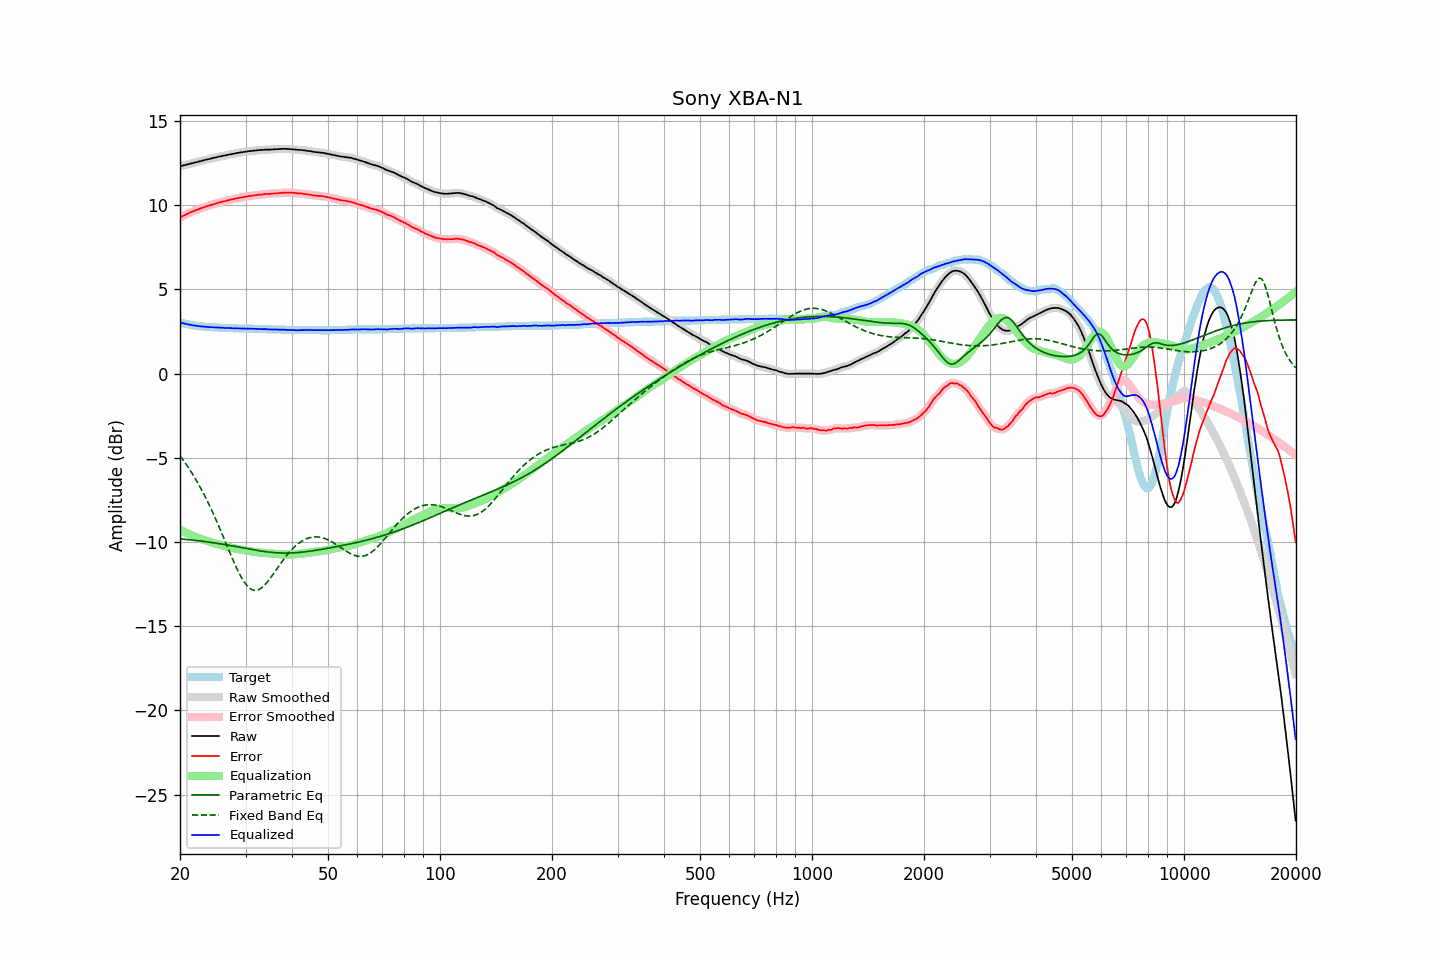

The file beside this chart, header and first rows:
frequency, raw, error, smoothed, error_smoothed, equalization, parametric_eq, fixed_band_eq, equalized_raw, equalized_smoothed, target
20.00, 12.31, 9.27, 12.31, 9.28, -9.27, -9.81, -4.88, 3.04, 3.04, 3.04
20.20, 12.33, 9.32, 12.33, 9.32, -9.32, -9.82, -5.01, 3.01, 3.01, 3.01
20.40, 12.36, 9.37, 12.36, 9.37, -9.37, -9.83, -5.14, 2.99, 2.99, 2.99
20.61, 12.38, 9.41, 12.38, 9.42, -9.42, -9.84, -5.27, 2.96, 2.97, 2.97
20.81, 12.41, 9.46, 12.41, 9.46, -9.46, -9.85, -5.41, 2.95, 2.95, 2.95
21.02, 12.43, 9.50, 12.43, 9.51, -9.51, -9.86, -5.55, 2.92, 2.93, 2.93
21.23, 12.46, 9.55, 12.46, 9.55, -9.55, -9.87, -5.69, 2.91, 2.91, 2.91
21.44, 12.48, 9.59, 12.48, 9.59, -9.59, -9.88, -5.84, 2.89, 2.89, 2.89
21.66, 12.50, 9.63, 12.51, 9.64, -9.63, -9.89, -5.99, 2.87, 2.87, 2.87
21.87, 12.53, 9.67, 12.53, 9.67, -9.67, -9.90, -6.15, 2.86, 2.85, 2.86
22.09, 12.55, 9.71, 12.55, 9.71, -9.71, -9.91, -6.31, 2.84, 2.84, 2.84
22.31, 12.57, 9.74, 12.58, 9.75, -9.75, -9.92, -6.48, 2.82, 2.83, 2.83
22.54, 12.60, 9.78, 12.60, 9.78, -9.78, -9.93, -6.65, 2.82, 2.81, 2.82
22.76, 12.62, 9.81, 12.62, 9.82, -9.82, -9.95, -6.82, 2.80, 2.80, 2.81
22.99, 12.65, 9.85, 12.65, 9.85, -9.85, -9.96, -7.00, 2.80, 2.80, 2.80
23.22, 12.67, 9.88, 12.67, 9.89, -9.89, -9.97, -7.19, 2.79, 2.79, 2.79
23.45, 12.70, 9.92, 12.70, 9.92, -9.92, -9.98, -7.37, 2.78, 2.78, 2.78
23.69, 12.72, 9.95, 12.72, 9.95, -9.95, -9.99, -7.57, 2.77, 2.77, 2.77
23.92, 12.74, 9.97, 12.74, 9.98, -9.98, -10.01, -7.76, 2.76, 2.77, 2.77
24.16, 12.76, 10.00, 12.77, 10.01, -10.01, -10.02, -7.96, 2.76, 2.76, 2.76
24.40, 12.79, 10.03, 12.79, 10.03, -10.04, -10.03, -8.17, 2.76, 2.75, 2.76
24.65, 12.81, 10.06, 12.81, 10.06, -10.06, -10.05, -8.38, 2.75, 2.75, 2.75
24.89, 12.83, 10.08, 12.83, 10.09, -10.09, -10.06, -8.59, 2.74, 2.74, 2.75
25.14, 12.85, 10.11, 12.86, 10.12, -10.12, -10.08, -8.81, 2.73, 2.74, 2.74
25.39, 12.88, 10.15, 12.88, 10.15, -10.15, -10.09, -9.03, 2.74, 2.73, 2.73
25.65, 12.90, 10.17, 12.90, 10.18, -10.17, -10.11, -9.25, 2.73, 2.73, 2.73
25.91, 12.92, 10.20, 12.92, 10.20, -10.20, -10.12, -9.48, 2.72, 2.72, 2.72
26.16, 12.94, 10.22, 12.94, 10.22, -10.22, -10.14, -9.71, 2.72, 2.72, 2.72
26.43, 12.96, 10.24, 12.96, 10.25, -10.25, -10.15, -9.94, 2.71, 2.71, 2.72
26.69, 12.98, 10.27, 12.98, 10.27, -10.27, -10.17, -10.17, 2.71, 2.71, 2.71
26.96, 13.00, 10.29, 13.00, 10.30, -10.30, -10.19, -10.40, 2.71, 2.71, 2.71
27.23, 13.02, 10.32, 13.02, 10.32, -10.32, -10.20, -10.63, 2.70, 2.70, 2.70
27.50, 13.04, 10.34, 13.04, 10.34, -10.34, -10.22, -10.85, 2.70, 2.70, 2.70
27.77, 13.05, 10.35, 13.06, 10.36, -10.36, -10.24, -11.07, 2.69, 2.69, 2.70
28.05, 13.07, 10.38, 13.07, 10.38, -10.38, -10.26, -11.29, 2.69, 2.69, 2.69
28.33, 13.09, 10.40, 13.09, 10.40, -10.40, -10.27, -11.50, 2.69, 2.69, 2.69
28.62, 13.11, 10.42, 13.11, 10.43, -10.42, -10.29, -11.71, 2.69, 2.69, 2.69
28.90, 13.12, 10.44, 13.12, 10.44, -10.44, -10.31, -11.89, 2.68, 2.68, 2.68
29.19, 13.14, 10.46, 13.14, 10.46, -10.46, -10.33, -12.07, 2.68, 2.68, 2.68
29.48, 13.15, 10.47, 13.15, 10.48, -10.48, -10.34, -12.24, 2.67, 2.68, 2.68
29.78, 13.17, 10.49, 13.17, 10.49, -10.49, -10.36, -12.39, 2.68, 2.67, 2.68
30.08, 13.18, 10.50, 13.18, 10.51, -10.51, -10.38, -12.51, 2.67, 2.67, 2.68
30.38, 13.20, 10.53, 13.20, 10.53, -10.53, -10.40, -12.63, 2.68, 2.67, 2.67
30.68, 13.21, 10.54, 13.21, 10.54, -10.54, -10.42, -12.72, 2.67, 2.67, 2.67
30.99, 13.22, 10.55, 13.22, 10.56, -10.55, -10.43, -12.79, 2.67, 2.67, 2.67
31.30, 13.23, 10.56, 13.23, 10.57, -10.57, -10.45, -12.84, 2.66, 2.66, 2.67
31.61, 13.24, 10.58, 13.24, 10.58, -10.58, -10.47, -12.87, 2.66, 2.66, 2.66
31.93, 13.25, 10.59, 13.25, 10.59, -10.60, -10.48, -12.87, 2.66, 2.66, 2.66
32.24, 13.26, 10.60, 13.26, 10.61, -10.61, -10.50, -12.86, 2.65, 2.65, 2.66
32.57, 13.27, 10.62, 13.27, 10.62, -10.62, -10.52, -12.82, 2.65, 2.65, 2.65
32.89, 13.28, 10.63, 13.28, 10.63, -10.63, -10.53, -12.78, 2.65, 2.65, 2.65
33.22, 13.28, 10.63, 13.29, 10.64, -10.64, -10.55, -12.70, 2.64, 2.65, 2.65
33.55, 13.29, 10.65, 13.29, 10.65, -10.65, -10.56, -12.62, 2.64, 2.64, 2.64
33.89, 13.30, 10.66, 13.30, 10.66, -10.66, -10.57, -12.52, 2.64, 2.64, 2.64
34.23, 13.30, 10.66, 13.30, 10.67, -10.67, -10.59, -12.42, 2.64, 2.64, 2.64
34.57, 13.30, 10.67, 13.30, 10.67, -10.67, -10.60, -12.30, 2.63, 2.63, 2.63
34.92, 13.30, 10.67, 13.30, 10.68, -10.68, -10.61, -12.17, 2.62, 2.62, 2.63
35.27, 13.31, 10.68, 13.31, 10.68, -10.69, -10.62, -12.04, 2.62, 2.62, 2.63
35.62, 13.31, 10.69, 13.31, 10.69, -10.69, -10.63, -11.91, 2.62, 2.62, 2.62
35.97, 13.32, 10.70, 13.32, 10.70, -10.70, -10.63, -11.77, 2.62, 2.62, 2.62
... 635 more rows
